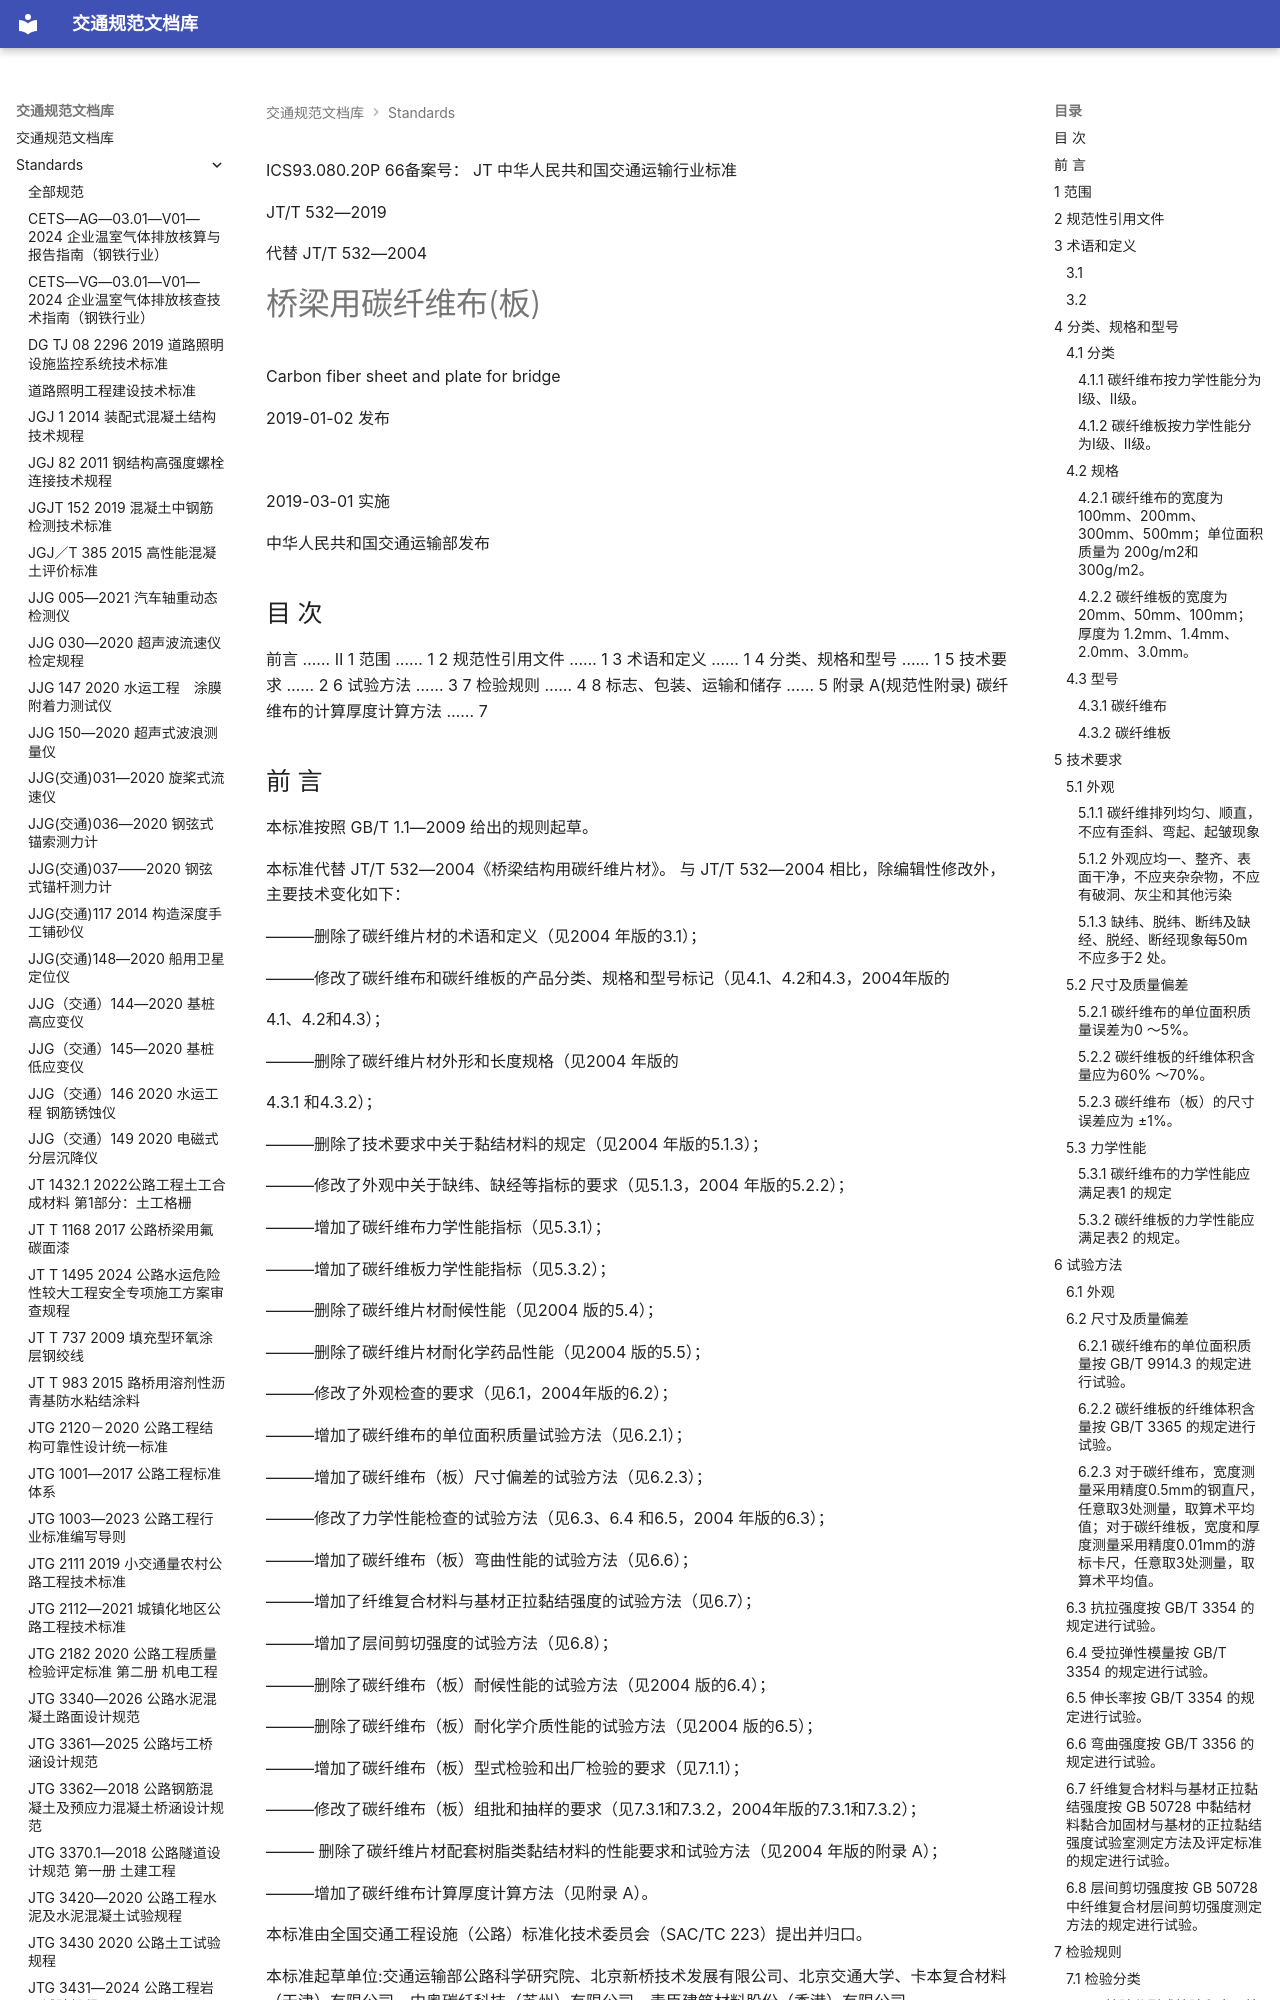

repository: 13lu14/standards-site- · page: standards/JTT 532-2019 桥梁用碳纤维布（板）/index.html · generator: mkdocs

ICS93.080.20P 66备案号：
JT
 中华人民共和国交通运输行业标准

JT/T 532—2019

代替 JT/T 532—2004

# 桥梁用碳纤维布(板)

 Carbon fiber sheet and plate for bridge

2019-01-02 发布

![](<images/JTT%20532-2019%20%E6%A1%A5%E6%A2%81%E7%94%A8%E7%A2%B3%E7%BA%A4%E7%BB%B4%E5%B8%83%EF%BC%88%E6%9D%BF%EF%BC%89.assets/f25a0ec8868ef48d4c09f9da4276d8f5d26dcc85e465cc6e3f1f811ca00163c9.jpg>)

2019-03-01 实施

 中华人民共和国交通运输部发布

<!-- 封面 -->

## 目 次

前言 …… Ⅱ
1 范围 …… 1
2 规范性引用文件 …… 1
3 术语和定义 …… 1
4 分类、规格和型号 …… 1
5 技术要求 …… 2
6 试验方法 …… 3
7 检验规则 …… 4
8 标志、包装、运输和储存 …… 5
附录 A(规范性附录) 碳纤维布的计算厚度计算方法 …… 7

<!-- 封面 -->

## 前 言

本标准按照 GB/T 1.1—2009 给出的规则起草。

本标准代替 JT/T 532—2004《桥梁结构用碳纤维片材》。 与 JT/T 532—2004 相比，除编辑性修改外，主要技术变化如下：

———删除了碳纤维片材的术语和定义（见2004 年版的3.1）；

———修改了碳纤维布和碳纤维板的产品分类、规格和型号标记（见4.1、4.2和4.3，2004年版的

4.1、4.2和4.3）；

———删除了碳纤维片材外形和长度规格（见2004 年版的

4.3.1 和4.3.2）；

———删除了技术要求中关于黏结材料的规定（见2004 年版的5.1.3）；

———修改了外观中关于缺纬、缺经等指标的要求（见5.1.3，2004 年版的5.2.2）；

———增加了碳纤维布力学性能指标（见5.3.1）；

———增加了碳纤维板力学性能指标（见5.3.2）；

———删除了碳纤维片材耐候性能（见2004 版的5.4）；

———删除了碳纤维片材耐化学药品性能（见2004 版的5.5）；

———修改了外观检查的要求（见6.1，2004年版的6.2）；

———增加了碳纤维布的单位面积质量试验方法（见6.2.1）；

———增加了碳纤维布（板）尺寸偏差的试验方法（见6.2.3）；

———修改了力学性能检查的试验方法（见6.3、6.4 和6.5，2004 年版的6.3）；

———增加了碳纤维布（板）弯曲性能的试验方法（见6.6）；

———增加了纤维复合材料与基材正拉黏结强度的试验方法（见6.7）；

———增加了层间剪切强度的试验方法（见6.8）；

———删除了碳纤维布（板）耐候性能的试验方法（见2004 版的6.4）；

———删除了碳纤维布（板）耐化学介质性能的试验方法（见2004 版的6.5）；

———增加了碳纤维布（板）型式检验和出厂检验的要求（见7.1.1）；

———修改了碳纤维布（板）组批和抽样的要求（见7.3.1和7.3.2，2004年版的7.3.1和7.3.2）；

——— 删除了碳纤维片材配套树脂类黏结材料的性能要求和试验方法（见2004 年版的附录 A）；

———增加了碳纤维布计算厚度计算方法（见附录 A）。

本标准由全国交通工程设施（公路）标准化技术委员会（SAC/TC 223）提出并归口。

本标准起草单位:交通运输部公路科学研究院、北京新桥技术发展有限公司、北京交通大学、卡本复合材料（天津）有限公司、中奥碳纤科技（苏州）有限公司、麦臣建筑材料股份（香港）有限公司。

本标准主要起草人:陈庆康、雷俊卿、赵之杰、卢文良、申强、路凯冀、罗贵州、何小兵、汤飞、黄刚、罗昌财、孙希来、吴荣贵、张磊、王威、刘渊、徐岚、张春霞、石丰祥、马少飞、张阳、赵美玲、何亚斌。

本标准历次版本发布情况:

JT/T 532—2004。

<!-- 封面 -->

 桥梁用碳纤维布（板）

## 1 范围

本标准规定了桥梁用碳纤维布（板）的产品分类、规格和型号、技术要求、试验方法、检验规则，以及标志、包装、运输和储存等要求。

本标准适用于桥梁用碳纤维布(板)的生产、检验和使用。

## 2 规范性引用文件

下列文件对于本文件的应用是必不可少的。 凡是注日期的引用文件，仅注日期的版本适用于本文件。 凡是不注日期的引用文件，其最新版本（包括所有的修改单）适用于本文件。

GB/T 3354 定向纤维增强聚合物基复合材料拉伸性能试验方法

GB/T 3356 定向纤维增强聚合物基复合材料弯曲性能试验方法

GB/T 3365 碳纤维增强塑料孔隙含量和纤维体积含量试验方法

GB/T 9914.3 增强制品试验方法 第3部分:单位面积质量的测定

GB 50728 工程结构加固材料安全性鉴定技术规范

## 3 术语和定义

下列术语和定义适用于本文件。

### 3.1

碳纤维布 carbon fiber sheet（CFS）

连续碳纤维单向或多向排列，未经树脂浸渍或用少量树脂浸渍的布状碳纤维制品。

### 3.2

碳纤维板 carbon fiber plate（CFP）

连续碳纤维单向或多向排列，并经树脂浸渍固化的板状碳纤维制品。

## 4 分类、规格和型号

### 4.1 分类

#### 4.1.1 碳纤维布按力学性能分为Ⅰ级、Ⅱ级。

#### 4.1.2 碳纤维板按力学性能分为Ⅰ级、Ⅱ级。

### 4.2 规格

#### 4.2.1 碳纤维布的宽度为 100mm、200mm、300mm、500mm；单位面积质量为 200g/m<sup>2</sup>和 300g/m<sup>2</sup>。

#### 4.2.2 碳纤维板的宽度为 20mm、50mm、100mm；厚度为 1.2mm、1.4mm、2.0mm、3.0mm。

### 4.3 型号
